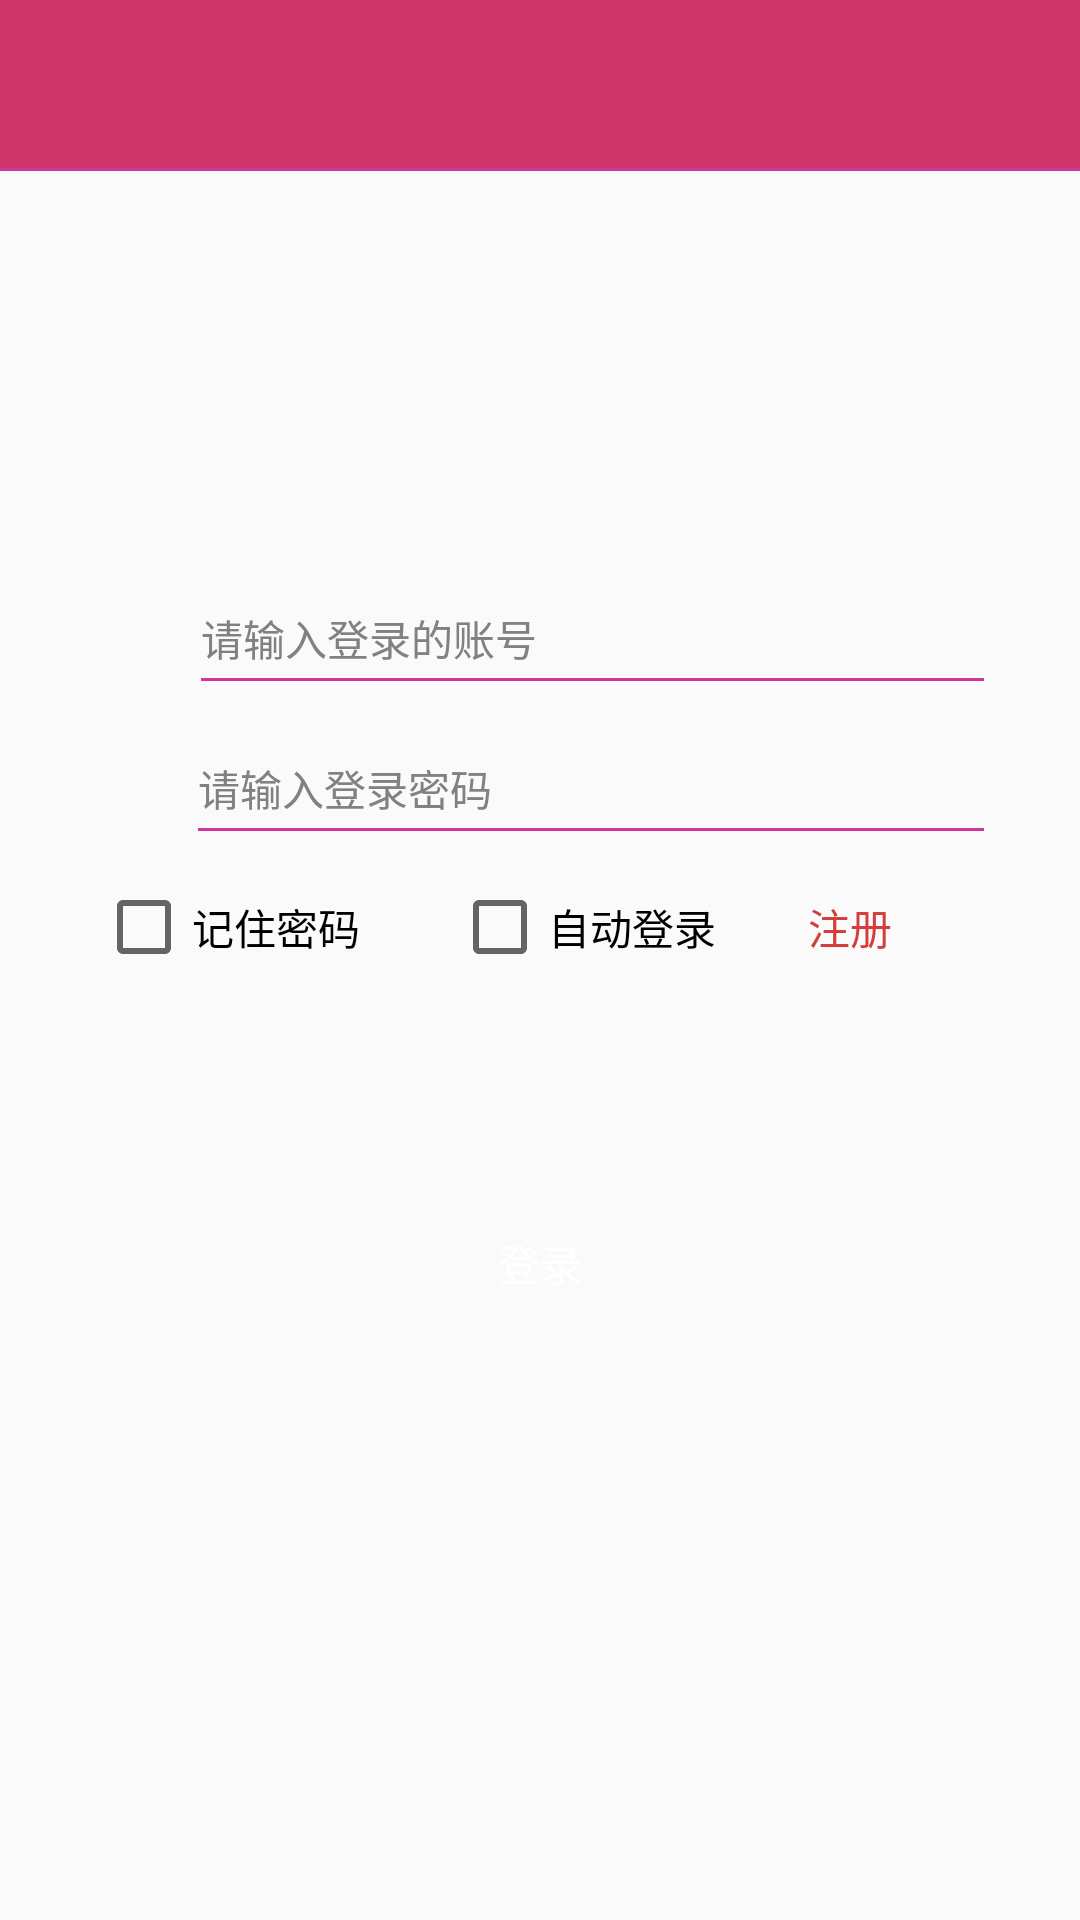

The Android layout XML behind this screen, and the referenced resources:
<!-- AndroidManifest.xml: application theme AppTheme -->
<!-- res/layout/activity_login.xml -->
<?xml version="1.0" encoding="utf-8"?>
<LinearLayout xmlns:android="http://schemas.android.com/apk/res/android"
    xmlns:app="http://schemas.android.com/apk/res-auto"
    xmlns:tools="http://schemas.android.com/tools"
    android:layout_width="match_parent"
    android:layout_height="match_parent"
    android:orientation="vertical"
    android:paddingBottom="@dimen/activity_vertical_margin"
    android:weightSum="1"
    tools:context=".view.ui.activity.LoginActivity">

    <TextView
        android:id="@+id/textView1"
        android:layout_width="match_parent"
        android:layout_height="56dp"
        android:background="@color/pink_main"
        android:gravity="center"
        android:textSize="30sp" />

    <View
        android:id="@+id/view1"
        android:layout_width="match_parent"
        android:layout_height="@dimen/dp_1"
        android:background="@color/pink_light" />

    <RelativeLayout
        android:layout_width="match_parent"
        android:layout_height="@dimen/item_height_normal"
        android:layout_marginLeft="@dimen/margin_large"
        android:layout_marginTop="@dimen/dp_120"
        android:layout_marginRight="@dimen/margin_large">

        <ImageView
            android:id="@+id/img_account"
            android:layout_width="@dimen/dp_19"
            android:layout_height="@dimen/dp_20"
            android:layout_alignParentBottom="true"
            android:layout_marginLeft="@dimen/margin_tiny"
            android:layout_marginBottom="@dimen/margin_tiny"
            android:scaleType="fitXY"
            android:src="@drawable/icon_login_account" />

        <EditText
            android:id="@+id/et_account"
            android:layout_width="match_parent"
            android:layout_height="wrap_content"
            android:layout_alignParentBottom="true"
            android:layout_gravity="center"
            android:layout_marginLeft="@dimen/margin_normal"
            android:layout_marginBottom="@dimen/margin_tiny"
            android:layout_toRightOf="@+id/img_account"
            android:background="@null"
            android:hint="@string/account"
            android:maxLines="1"
            android:textColor="@android:color/black"
            android:textColorHint="@color/tv_gray_deep"
            android:textSize="@dimen/text_size_normal" />

        <View
            android:layout_width="match_parent"
            android:layout_height="@dimen/line_height"
            android:layout_alignParentBottom="true"
            android:layout_marginLeft="@dimen/margin_normal"
            android:layout_toRightOf="@+id/img_account"
            android:background="@color/pink_light" />
    </RelativeLayout>

    <RelativeLayout
        android:layout_width="match_parent"
        android:layout_height="@dimen/item_height_normal"
        android:layout_marginLeft="@dimen/margin_large"
        android:layout_marginRight="@dimen/margin_large">

        <ImageView
            android:id="@+id/img_pw"
            android:layout_width="@dimen/dp_18"
            android:layout_height="@dimen/dp_20"
            android:layout_alignParentBottom="true"
            android:layout_marginLeft="@dimen/margin_tiny"
            android:layout_marginBottom="@dimen/margin_tiny"
            android:scaleType="fitXY"
            android:src="@drawable/icon_login_pw" />

        <EditText
            android:id="@+id/et_password"
            android:layout_width="match_parent"
            android:layout_height="wrap_content"
            android:layout_alignParentBottom="true"
            android:layout_gravity="center"
            android:layout_marginLeft="@dimen/margin_normal"
            android:layout_marginBottom="@dimen/margin_tiny"
            android:layout_toRightOf="@+id/img_pw"
            android:background="@null"
            android:hint="@string/password"
            android:inputType="textPassword"
            android:maxLines="1"
            android:textColor="@android:color/black"
            android:textColorHint="@color/tv_gray_deep"
            android:textSize="@dimen/text_size_normal" />

        <ImageView
            android:id="@+id/iv_see_password"
            android:layout_width="@dimen/image_height_litter"
            android:layout_height="@dimen/image_height_litter"
            android:layout_alignParentRight="true"
            android:layout_centerVertical="true"
            android:scaleType="fitXY"
            android:src="@drawable/image_password_bg" />

        <View
            android:layout_width="match_parent"
            android:layout_height="@dimen/line_height"
            android:layout_alignParentBottom="true"
            android:layout_marginLeft="@dimen/margin_normal"
            android:layout_toRightOf="@+id/img_pw"
            android:background="@color/pink_light" />
    </RelativeLayout>

    <LinearLayout
        android:layout_width="match_parent"
        android:layout_height="wrap_content"
        android:layout_marginLeft="@dimen/margin_large"
        android:layout_marginTop="@dimen/margin_small"
        android:layout_marginRight="@dimen/margin_large"
        android:gravity="center"
        android:orientation="horizontal"
        android:paddingTop="@dimen/margin_small"
        android:paddingBottom="@dimen/margin_small">

        <CheckBox
            android:id="@+id/checkBox_password"
            android:layout_width="wrap_content"
            android:layout_height="wrap_content"
            android:layout_weight="1"
            android:text="@string/check_password" />

        <CheckBox
            android:id="@+id/checkBox_login"
            android:layout_width="wrap_content"
            android:layout_height="wrap_content"
            android:layout_weight="1"
            android:text="@string/check_login" />

        <TextView
            android:id="@+id/register"
            android:layout_width="wrap_content"
            android:layout_height="wrap_content"
            android:layout_weight="1"
            android:clickable="true"
            android:text="注册"
            android:textColor="@color/colorAccent" />

    </LinearLayout>

    <Button
        android:id="@+id/btn_login"
        android:layout_width="match_parent"
        android:layout_height="wrap_content"
        android:layout_marginLeft="@dimen/margin_large"
        android:layout_marginTop="@dimen/margin_huge"
        android:layout_marginRight="@dimen/margin_large"
        android:background="@drawable/btn_pink_selector"
        android:paddingTop="@dimen/margin_small"
        android:paddingBottom="@dimen/margin_small"
        android:text="@string/login"
        android:textColor="@android:color/white"
        android:textSize="@dimen/text_size_normal" />

</LinearLayout>
<!-- resources referenced by this layout -->
<resources>
  <color name="colorAccent">#D33D3C</color>
  <color name="pink_light">#d0359c</color>
  <color name="pink_main">#D03569</color>
  <color name="tv_gray_deep">#818181</color>
  <dimen name="activity_vertical_margin">16dp</dimen>
  <dimen name="dp_1">1dp</dimen>
  <dimen name="dp_120">120dp</dimen>
  <dimen name="dp_18">18dp</dimen>
  <dimen name="dp_19">19dp</dimen>
  <dimen name="dp_20">20dp</dimen>
  <dimen name="image_height_litter">20dp</dimen>
  <dimen name="item_height_normal">50dp</dimen>
  <dimen name="line_height">1dp</dimen>
  <dimen name="margin_huge">64dp</dimen>
  <dimen name="margin_large">32dp</dimen>
  <dimen name="margin_normal">12dp</dimen>
  <dimen name="margin_small">8dp</dimen>
  <dimen name="margin_tiny">4dp</dimen>
  <dimen name="text_size_normal">14dp</dimen>
  <!-- drawable image_password_bg (drawable) -->
  <?xml version="1.0" encoding="utf-8"?>
  <selector xmlns:android="http://schemas.android.com/apk/res/android">
  
      <item android:drawable="@drawable/icon_nosee_pass" android:state_selected="false"/>
  
      <item android:drawable="@drawable/icon_see_pass" android:state_selected="true"/>
  
  </selector>
  <string name="account">请输入登录的账号</string>
  <string name="check_login">自动登录</string>
  <string name="check_password">记住密码</string>
  <string name="login">登录</string>
  <string name="password">请输入登录密码</string>
  <style name="AppTheme" parent="Theme.AppCompat.Light.NoActionBar">
          
          <item name="colorPrimary">@color/colorPrimary</item>
          <item name="colorPrimaryDark">@color/colorPrimaryDark</item>
          <item name="colorAccent">@color/colorAccent</item>
      </style>
  <color name="colorPrimary">#D33D3C</color>
  <color name="colorPrimaryDark">#D33D3C</color>
</resources>
